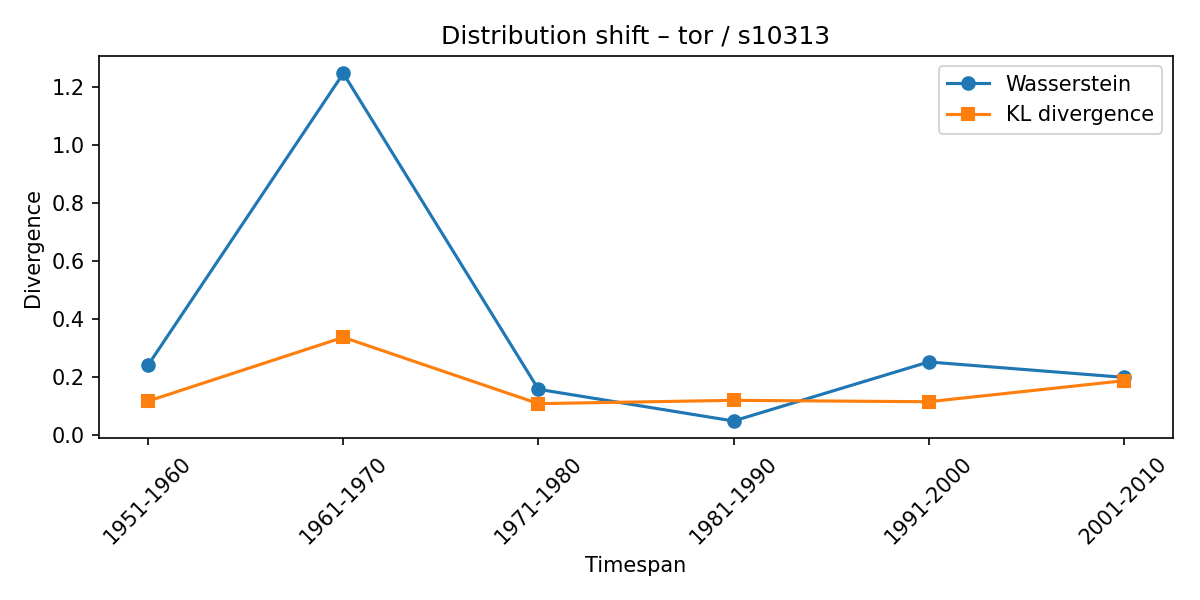

The file beside this chart, header and first rows:
synset, lexeme, from_timespan, to_timespan, wasserstein, kl_divergence
s10313, tor, 1921-1930, 1951-1960, 0.2413, 0.117
s10313, tor, 1951-1960, 1961-1970, 1.246, 0.3366
s10313, tor, 1961-1970, 1971-1980, 0.1576, 0.1082
s10313, tor, 1971-1980, 1981-1990, 0.04834, 0.1195
s10313, tor, 1981-1990, 1991-2000, 0.2517, 0.1147
s10313, tor, 1991-2000, 2001-2010, 0.1987, 0.1871
